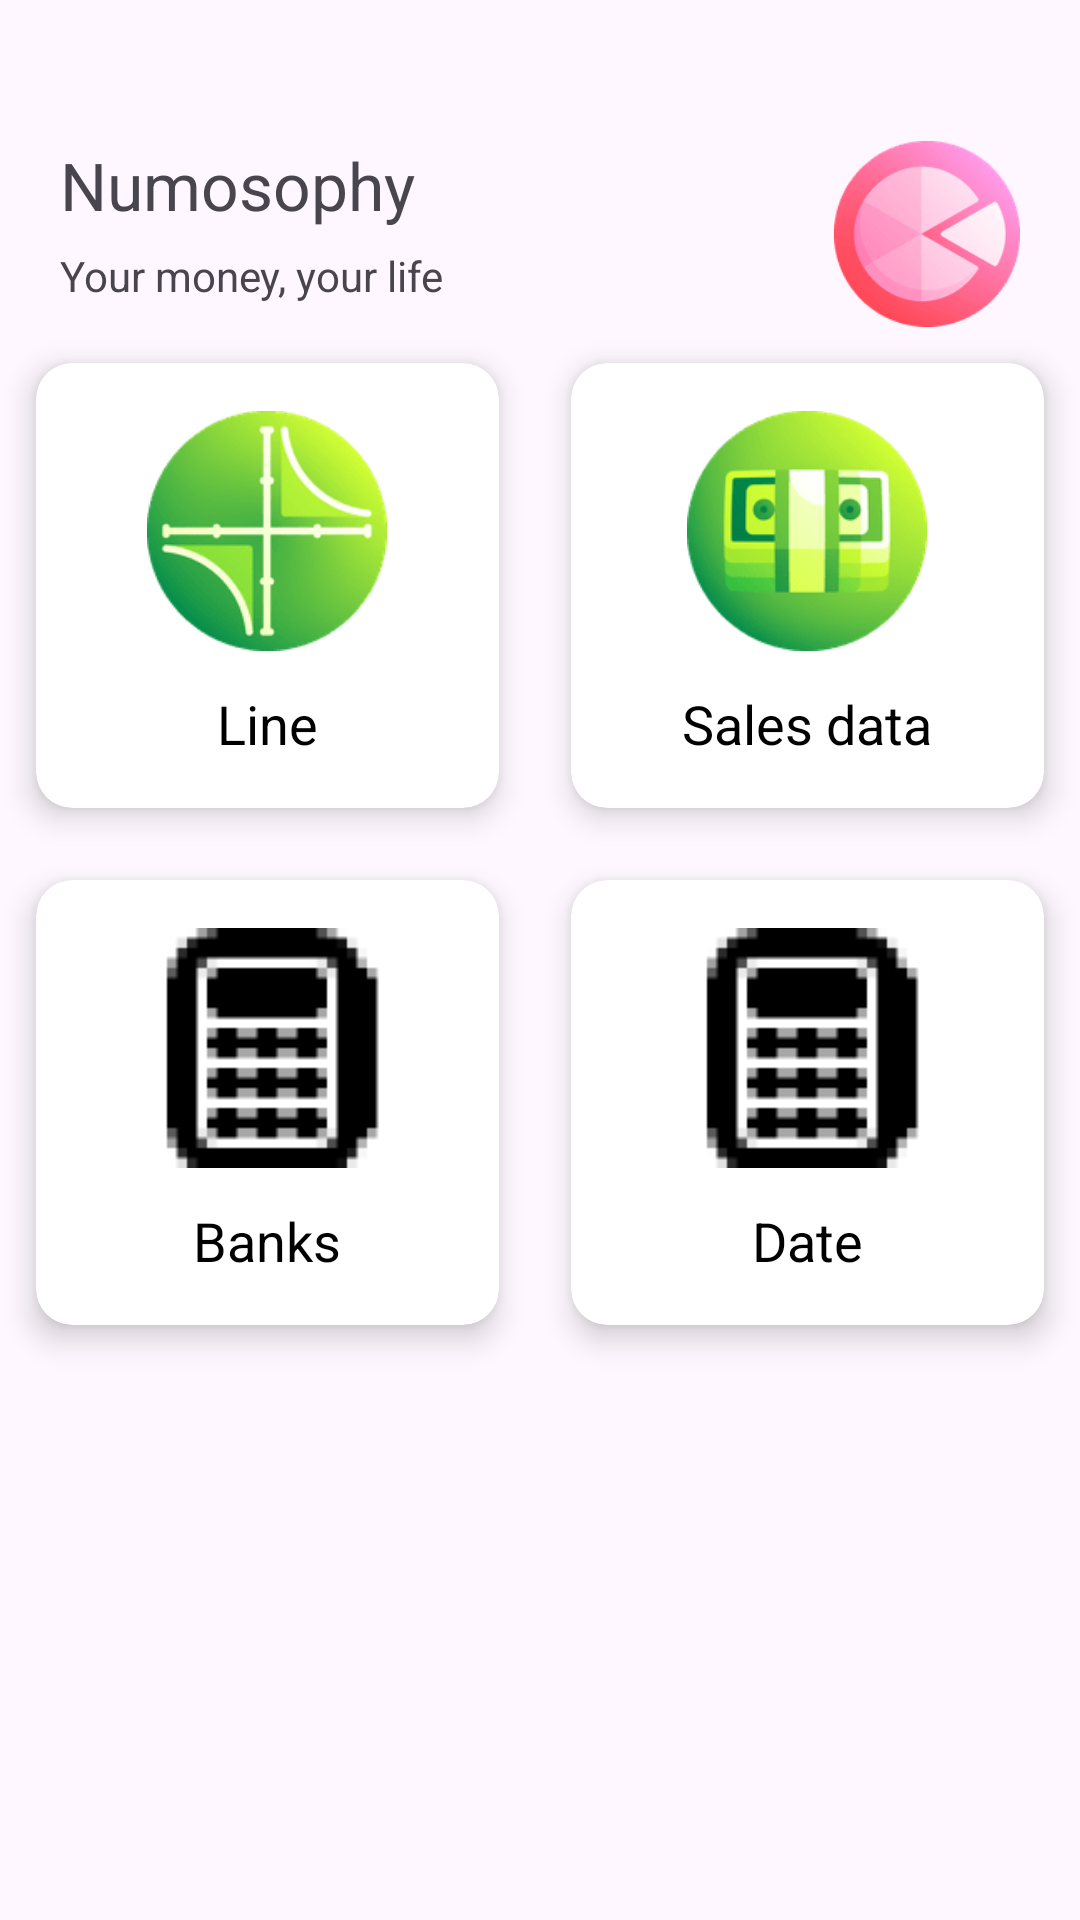

Android layout source for this screen:
<!-- AndroidManifest.xml: application theme Theme.Numosophy -->
<!-- res/layout/fragment_dashboard.xml -->
<?xml version="1.0" encoding="utf-8"?>
<androidx.constraintlayout.widget.ConstraintLayout xmlns:android="http://schemas.android.com/apk/res/android"
    xmlns:tools="http://schemas.android.com/tools"
    android:layout_width="match_parent"
    android:layout_height="match_parent"
    xmlns:app="http://schemas.android.com/apk/res-auto"
    tools:context=".fragment.DashboardFragment">

    <LinearLayout
        android:layout_marginTop="15dp"
        android:layout_width="match_parent"
        android:layout_height="match_parent"
        android:orientation="vertical">

        <RelativeLayout
            android:layout_marginTop="32dp"
            android:layout_width="match_parent"
            android:layout_height="wrap_content"
            android:layout_marginLeft="20dp"
            android:layout_marginRight="20dp">

            <TextView
                android:id="@+id/title_dash"
                android:text="@string/title_dash"
                android:textSize="22sp"
                android:layout_width="wrap_content"
                android:layout_height="wrap_content"/>

            <TextView
                android:layout_marginTop="6dp"
                android:layout_below="@+id/title_dash"
                android:text="Your money, your life"
                android:textSize="14sp"
                android:layout_width="wrap_content"
                android:layout_height="wrap_content"/>

            <ImageView
                android:layout_width="62dp"
                android:layout_height="62dp"
                android:layout_alignParentRight="true"
                android:src="@drawable/chart_ball" />

        </RelativeLayout>

        <ScrollView xmlns:android="http://schemas.android.com/apk/res/android"
            android:layout_width="match_parent"
            android:layout_height="match_parent"
            android:fillViewport="true">

            <GridLayout
                android:columnCount="2"
                android:rowCount="3"
                android:alignmentMode="alignMargins"
                android:columnOrderPreserved="false"
                android:layout_width="match_parent"
                android:layout_height="match_parent">

                <androidx.cardview.widget.CardView
                    android:id="@+id/sales_card"
                    android:layout_width="wrap_content"
                    android:layout_height="wrap_content"
                    android:layout_columnWeight="1"
                    app:cardElevation="6dp"
                    app:cardCornerRadius="12dp"
                    android:layout_margin="12dp">

                    <LinearLayout
                        android:orientation="vertical"
                        android:padding="16dp"
                        android:gravity="center"
                        android:layout_width="match_parent"
                        android:layout_height="match_parent">

                        <ImageView
                            android:src="@drawable/function_optimized"
                            android:layout_width="80dp"
                            android:layout_height="80dp"/>

                        <TextView
                            android:layout_marginTop="12dp"
                            android:textColor="@color/black"
                            android:textSize="18sp"
                            android:text="@string/line_chart"
                            android:layout_width="wrap_content"
                            android:layout_height="wrap_content"/>

                    </LinearLayout>

                </androidx.cardview.widget.CardView>

                <androidx.cardview.widget.CardView
                    android:id="@+id/sales_data_card"
                    android:layout_width="wrap_content"
                    android:layout_height="wrap_content"
                    android:layout_columnWeight="1"
                    app:cardElevation="6dp"
                    app:cardCornerRadius="12dp"
                    android:layout_margin="12dp">

                    <LinearLayout
                        android:orientation="vertical"
                        android:padding="16dp"
                        android:gravity="center"
                        android:layout_width="match_parent"
                        android:layout_height="match_parent">

                        <ImageView
                            android:src="@drawable/dollar_optimized"
                            android:layout_width="80dp"
                            android:layout_height="80dp"/>

                        <TextView
                            android:layout_marginTop="12dp"
                            android:textColor="@color/black"
                            android:textSize="18sp"
                            android:text="@string/sales_data"
                            android:layout_width="wrap_content"
                            android:layout_height="wrap_content"/>

                    </LinearLayout>

                </androidx.cardview.widget.CardView>

                <androidx.cardview.widget.CardView
                    android:id="@+id/bank_card"
                    android:layout_width="wrap_content"
                    android:layout_height="wrap_content"
                    android:layout_columnWeight="1"
                    app:cardElevation="6dp"
                    app:cardCornerRadius="12dp"
                    android:layout_margin="12dp">

                    <LinearLayout
                        android:orientation="vertical"
                        android:padding="16dp"
                        android:gravity="center"
                        android:layout_width="match_parent"
                        android:layout_height="match_parent">

                        <ImageView
                            android:src="@drawable/point_of_sale_36"
                            android:layout_width="80dp"
                            android:layout_height="80dp"/>

                        <TextView
                            android:layout_marginTop="12dp"
                            android:textColor="@color/black"
                            android:textSize="18sp"
                            android:text="Banks"
                            android:layout_width="wrap_content"
                            android:layout_height="wrap_content"/>

                    </LinearLayout>

                </androidx.cardview.widget.CardView>

                <androidx.cardview.widget.CardView
                    android:id="@+id/date_card"
                    android:layout_width="wrap_content"
                    android:layout_height="wrap_content"
                    android:layout_columnWeight="1"
                    app:cardElevation="6dp"
                    app:cardCornerRadius="12dp"
                    android:layout_margin="12dp">

                    <LinearLayout
                        android:orientation="vertical"
                        android:padding="16dp"
                        android:gravity="center"
                        android:layout_width="match_parent"
                        android:layout_height="match_parent">

                        <ImageView
                            android:src="@drawable/point_of_sale_36"
                            android:layout_width="80dp"
                            android:layout_height="80dp"/>

                        <TextView
                            android:layout_marginTop="12dp"
                            android:textColor="@color/black"
                            android:textSize="18sp"
                            android:text="Date"
                            android:layout_width="wrap_content"
                            android:layout_height="wrap_content"/>

                    </LinearLayout>

                </androidx.cardview.widget.CardView>


            </GridLayout>

        </ScrollView>

    </LinearLayout>


</androidx.constraintlayout.widget.ConstraintLayout>
<!-- resources referenced by this layout -->
<resources>
  <color name="black">#FF000000</color>
  <!-- drawable chart_ball: png bitmap (drawable-hdpi, 2333 bytes) -->
  <!-- drawable dollar_optimized: png bitmap (drawable-hdpi, 3116 bytes) -->
  <!-- drawable function_optimized: png bitmap (drawable-hdpi, 2809 bytes) -->
  <!-- drawable point_of_sale_36: png bitmap (drawable-hdpi, 963 bytes) -->
  <string name="line_chart">Line</string>
  <string name="sales_data">Sales data</string>
  <string name="title_dash">Numosophy</string>
  <style name="Theme.Numosophy" parent="Base.Theme.Numosophy" />
  <style name="Base.Theme.Numosophy" parent="Theme.Material3.DayNight.NoActionBar">
          
          
      </style>
</resources>
